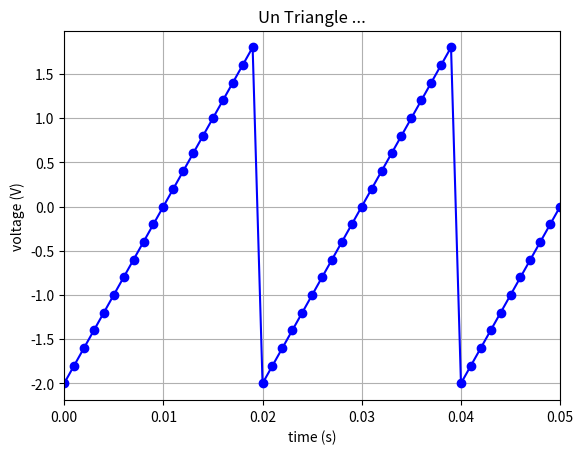

The matplotlib source for this figure:
'''
Created on 4 fevr. 2014

@author: yezide
'''
#!usr/bin/Python
#-*- coding ; utf-8 *-*

import math
import matplotlib.pyplot as plt
#from scipy.signal.wavefroms import sawtooth, square
import numpy as np
from math import floor

def make_carre(a=1.0, ph=0, f=440.0, fe=8000.0, nT=1):
    """
    Create a synthetic 'sine wave'
    First version : use classic python lists
    """
    """
    a : c'est l'intervale du voltage (la longueur de l'amplitude) 
    f : la frequence du temps entre deux points
    fe: la frequence d'echantillons (le nombre de points apparu dans le graphe)
    nT : le nombre de sommnets
    """
    omega = 2*math.pi*f
    N = int(fe/f)
    te = 1.0/fe
    sig_t = []
    sig_s = []
    for i in range(N*nT):
        t = te*i
        sig_t.append(t)
        if(a*math.sin((omega*t)+ph)>0):
            sig_s.append(a)
        elif(a*math.sin((omega*t)+ph)<0):
            sig_s.append(-a)
        else:
            sig_s.append(0)
        
    return sig_t, sig_s


def make_DentDeScie(a=1.0, ph=0, f=440.0, fe=8000.0, nT=2):
 
    N = int(fe/f)
    te = 1.0/fe
    T=1/f
    sig_t = []
    sig_s = []
    for i in range(N*nT):
        t = te*i   # le temps par seconde variant entre 0 et 4
        sig_t.append(t)
        sig_s.append(2*a*((t/T)-math.floor(t/T)-0.5)) #voltage vairiant de entre 1 et 3
    return sig_t, sig_s

def make_triangle(a=1.0, ph=0, f=440.0, fe=8000.0, nT=1):
 
    omega = 2*math.pi*f
    N = int(fe/f)
    te = 1.0/fe
    T=1/f
    print(T)
    sig_t = []
    sig_s = []
    for i in range(N*nT):
        t = te*i    # le temps par seconde variant entre 0 et 4
        sig_t.append(t)
        sig_s.append(a*(4* abs((t/T) - math.floor((t/T)+0.5))-1.0))
    return sig_t, sig_s
  

def plot(inx, iny, title, format='-bo'):
    plt.plot(inx,iny,format)
    plt.xlabel('time (s)')
    plt.ylabel('voltage (V)')
    plt.title(title)
    plt.xlim(0,0.05)
    plt.grid(True)
    
if __name__ == '__main__':
    x,y=make_DentDeScie(2,f=50.0,fe=1000.0,nT=3)
    plot(x,y,"Un Triangle ...")
    
    #plt.show()
